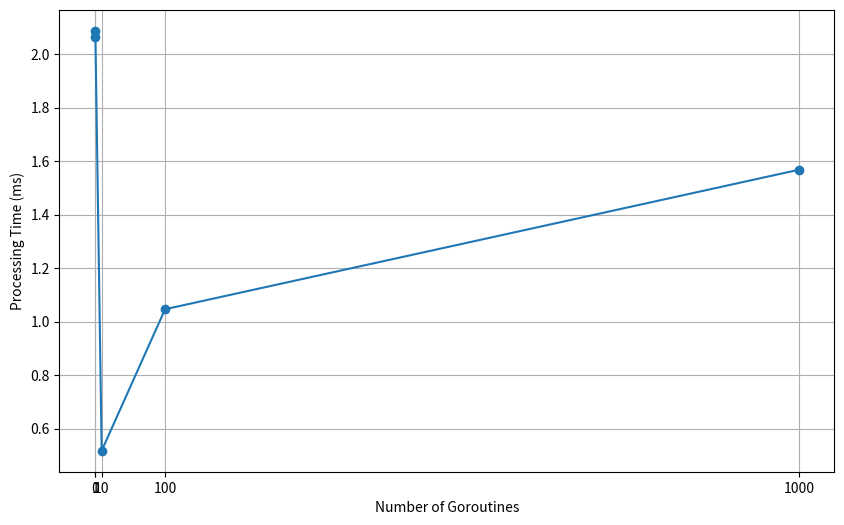

Python code for this plot:
import matplotlib.pyplot as plt

goroutines = [0, 1, 10, 100, 1000]

processing_times = [2.0656, 2.0872, 0.5177, 1.0465, 1.5679]

plt.figure(figsize=(10, 6))
plt.plot(goroutines, processing_times, marker='o', linestyle='-')
plt.xlabel('Number of Goroutines')
plt.ylabel('Processing Time (ms)')
plt.grid(True)
plt.xticks(goroutines)
plt.show()
